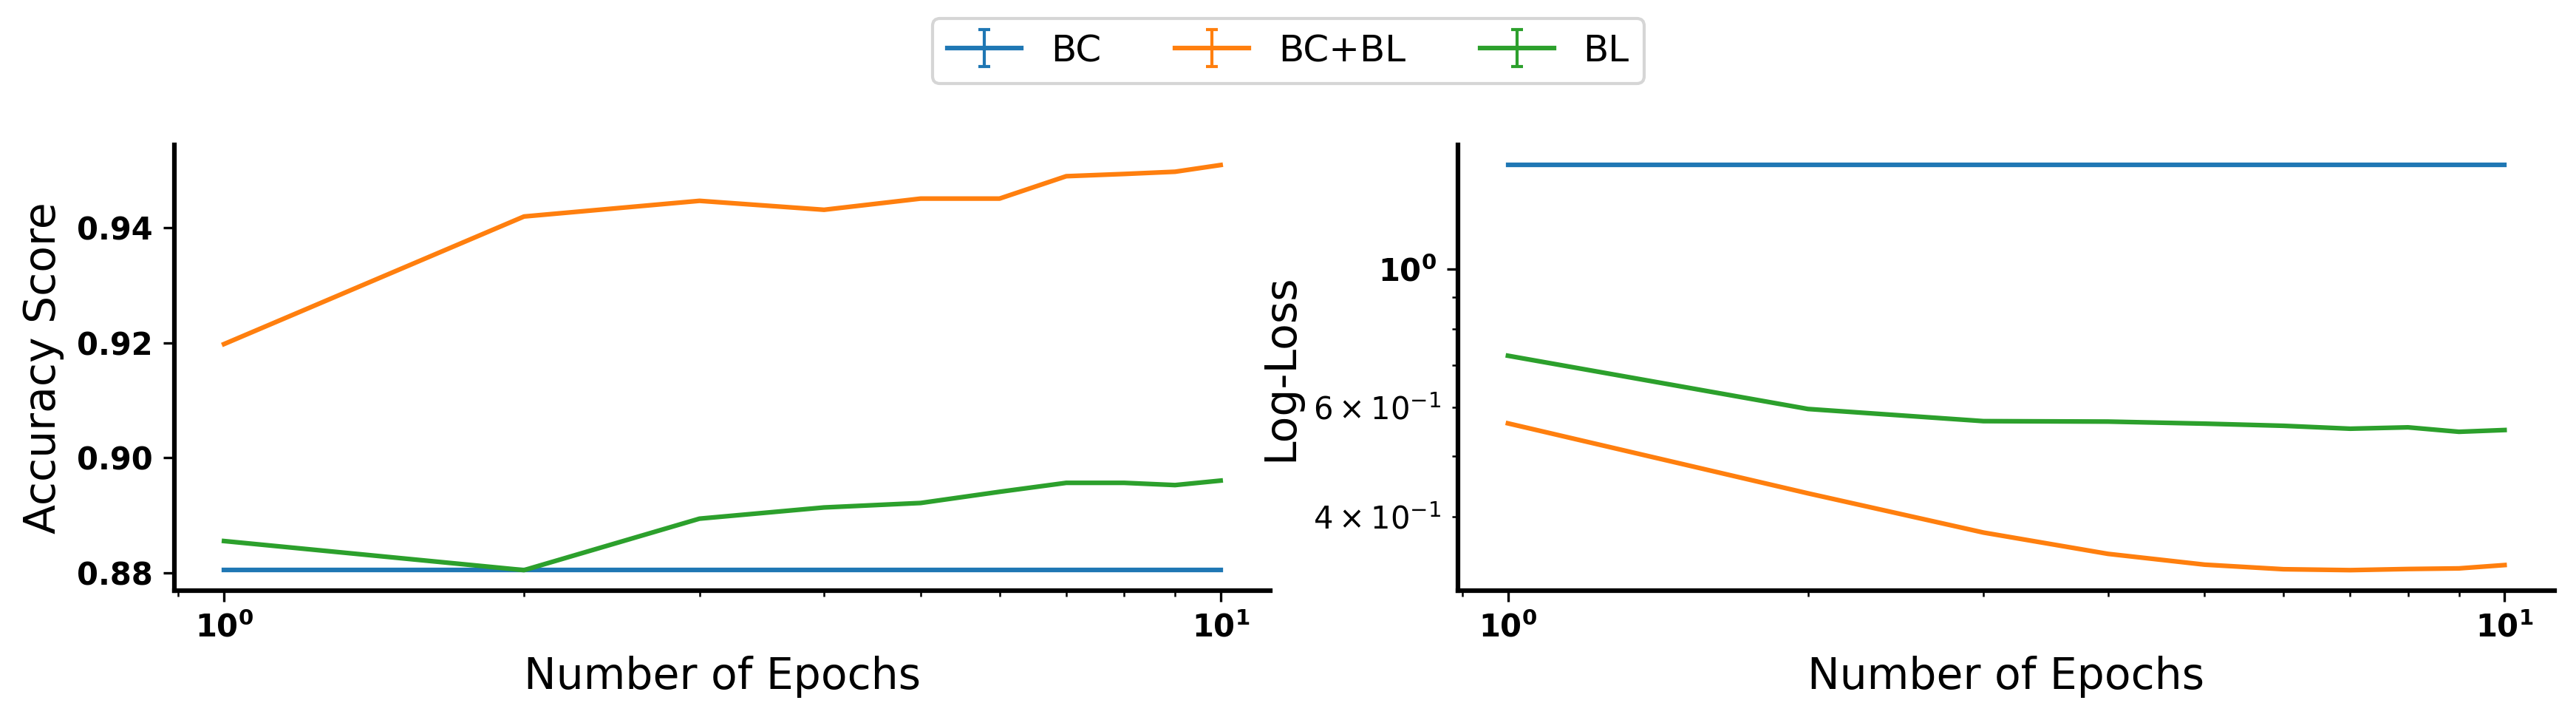

The file beside this chart, header and first rows:
epoch, score, loss, model, run
1.0, 0.8805, 1.469, BC, 0
2.0, 0.8805, 1.469, BC, 0
3.0, 0.8805, 1.469, BC, 0
4.0, 0.8805, 1.469, BC, 0
5.0, 0.8805, 1.469, BC, 0
6.0, 0.8805, 1.469, BC, 0
7.0, 0.8805, 1.469, BC, 0
8.0, 0.8805, 1.469, BC, 0
9.0, 0.8805, 1.469, BC, 0
10.0, 0.8805, 1.469, BC, 0
1.0, 0.9217, 0.5649, BC+BL, 0
2.0, 0.9416, 0.4349, BC+BL, 0
3.0, 0.9439, 0.3781, BC+BL, 0
4.0, 0.9439, 0.3494, BC+BL, 0
5.0, 0.9463, 0.336, BC+BL, 0
6.0, 0.9482, 0.3303, BC+BL, 0
7.0, 0.9494, 0.3286, BC+BL, 0
8.0, 0.9502, 0.3292, BC+BL, 0
9.0, 0.9513, 0.332, BC+BL, 0
10.0, 0.9525, 0.3346, BC+BL, 0
